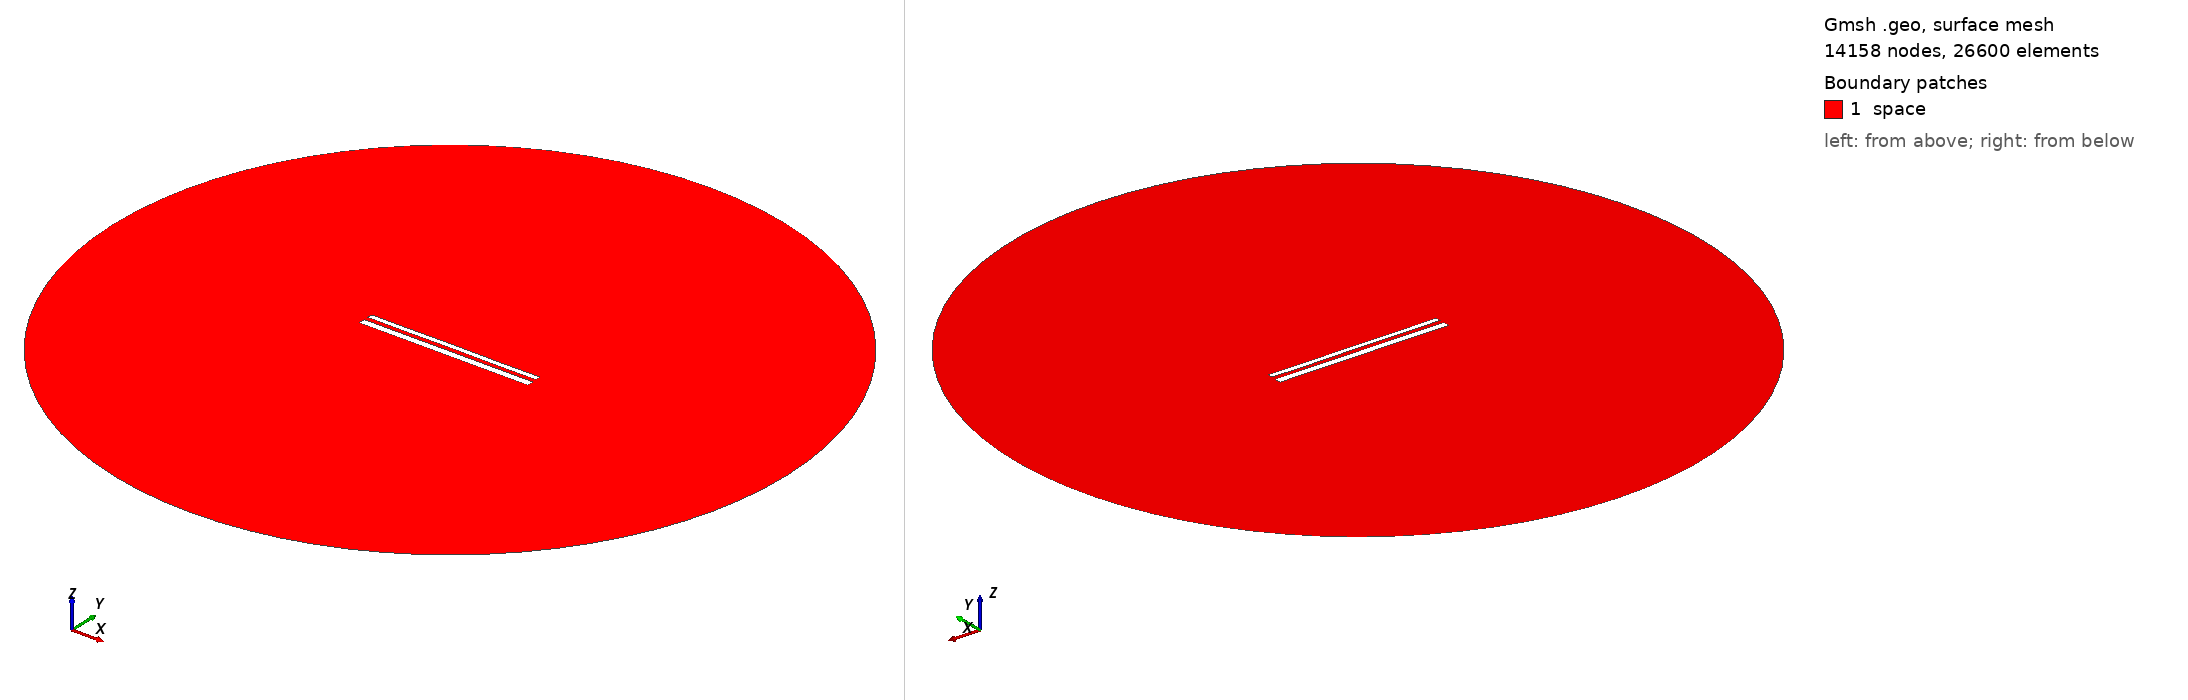

Gmsh geometry script, surface-meshed: 14158 nodes, 26600 surface elements. Boundary patches (legend numbers): 1 space. Left view from above one corner, right view from below the opposite corner. Legend entries are the model's physical surfaces. The drawing asked Gmsh for element sizes between 1% and 20% of the model's largest extent; the script's own settings can give other sizes.

=== 12062.geo (drawn) ===
//---------------------------------------
// Geometry kernel
//---------------------------------------

SetFactory("OpenCASCADE");



//---------------------------------------
// Parameters of the geometry
//---------------------------------------

// Overetch of the upper plate
overetch = 0.375;

// Distance between the plates
distance = 2.5;

// Discretization over the x axis (for the deformation)
nx = 50; 

// Length of the plate
L = 100 - overetch; 

// Number of modes
n = 4; 

// 1st mode coefficient
coeff(1) = -0.075;
beta(1) = 0.596864 * 3.1415926535 / L;

// 2nd mode coefficient
coeff(2) = 0.0;
beta(2) = 1.49418 * 3.1415926535 / L;

// 3rd mode coefficient
coeff(3) = 0.0;
beta(3) = 2.50025 * 3.1415926535 / L;

// 4th mode coefficient
coeff(4) = -0.075;
beta(4) = 3.49999 * 3.1415926535 / L;



//---------------------------------------
// Upper plate (deformed rectangle)
//---------------------------------------

// Coordiantes of the upper plate
xmin = -50;
xmax = 50 - overetch;

// Height of the upper plate
yheight = 4 - 2 * overetch;

// Indexes of the points
UpperID[] = {};
LowerID[] = {};
LeftID[] = {};
RightID[] = {};

// Point index
p = 1;

// Horizontal edges
For i In {1:nx}
    x = xmin + (i-1)*(xmax - xmin)/(nx-1);

    y_bottom = distance / 2 + overetch;
    For j In {1:n}
        C = (Cosh(beta(j)*L) + Cos(beta(j)*L)) / (Sinh(beta(j)*L) + Sin(beta(j)*L));
        y_bottom  = y_bottom + coeff(j) * (Cosh(beta(j)*(x+50)) - Cos(beta(j)*(x+50)) - C * (Sinh(beta(j)*(x+50)) - Sin(beta(j)*(x+50))));
    EndFor

    y_top = y_bottom + yheight;

    Point(p) = {x, y_top, 0, 1.0};
    UpperID[i] = p;
    p = p + 1;

    Point(p) = {x, y_bottom, 0, 1.0};
    LowerID[i] = p;
    p = p + 1;
EndFor

// Create point lists
UpperPts[] = {}; LowerPts[] = {};
For i In {1:nx}
  UpperPts[] += {UpperID[i]};
  LowerPts[] += {LowerID[i]};
EndFor

// Build splines
Spline(1) = {UpperPts[]};
Spline(2) = {LowerPts[]};
Line(3) = {LowerPts[nx-1], UpperPts[nx-1]};
Line(4) = {LowerPts[0], UpperPts[0]};

// Build the plane surface
Curve Loop(1) = {2, 3, -1, -4};
Plane Surface(1) = {1};



//---------------------------------------
// Lower plate (rectangle)
//---------------------------------------

// Vertices
Point(1001) = {-50, -1, 0, 1.0};
Point(1002) = { 50, -1, 0, 1.0};
Point(1003) = { 50,  -5, 0, 1.0};
Point(1004) = {-50,  -5, 0, 1.0};

// Edges
Line(5) = {1001, 1002};
Line(6) = {1002, 1003};
Line(7) = {1003, 1004};
Line(8) = {1004, 1001};

// Plane surface
Line Loop(2) = {5, 6, 7, 8};
Plane Surface(2) = {2}; 



//---------------------------------------
// Outer (fictious) boundary
//---------------------------------------

// Points
Point(1005) = {0, 0, 0};       // Center
Point(1006) = {200, 0, 0};     // Start point
Point(1007) = {0, 200, 0};     // 90 degrees
Point(1008) = {-200, 0, 0};    // 180 degrees
Point(1009) = {0, -200, 0};    // 270 degrees

// Circle arcs (each needs start, center, end)
Circle(9) = {1006, 1005, 1007};
Circle(10) = {1007, 1005, 1008};
Circle(11) = {1008, 1005, 1009};
Circle(12) = {1009, 1005, 1006};

// Plane surface for the entire domain
Curve Loop(3) = {9, 10, 11, 12};
Surface(3) = {3};

// Subtract the plates from the whole domain to obtain the actual domain where we want to solve the equations
BooleanDifference{ Surface{3}; Delete; }{ Surface{1}; Surface{2}; Delete; }




//---------------------------------------
// Transfinite Lines/Curves
//---------------------------------------

// Set the number of points on the boundaries
r = 7;

// Plates
Transfinite Curve {1, 2} = 50*r Using Progression 1;
Transfinite Curve {3, 4} = 2*r Using Progression 1;
Transfinite Line {5, 7} = 50*r Using Progression 1;
Transfinite Line {6, 8} = 2*r Using Progression 1;

// Outer boundary
Transfinite Line {9, 10, 11, 12} = 20 Using Progression 1;



//---------------------------------------
// Physical groups
//---------------------------------------                

// Physical curves (boundaries)
Physical Line("force_segment", 10) = {2};
Physical Line("upper_plate", 11) = {1, 3, 4};
Physical Line("lower_plate", 12) = {5, 6, 7, 8};
Physical Line("boundary", 20) = {9, 10, 11, 12};

// Physical Surfaces
Physical Surface("space", 30) = {3};



//---------------------------------------
// 6. Generate the Mesh
//---------------------------------------

// 2D mesh generation
Mesh 2;
